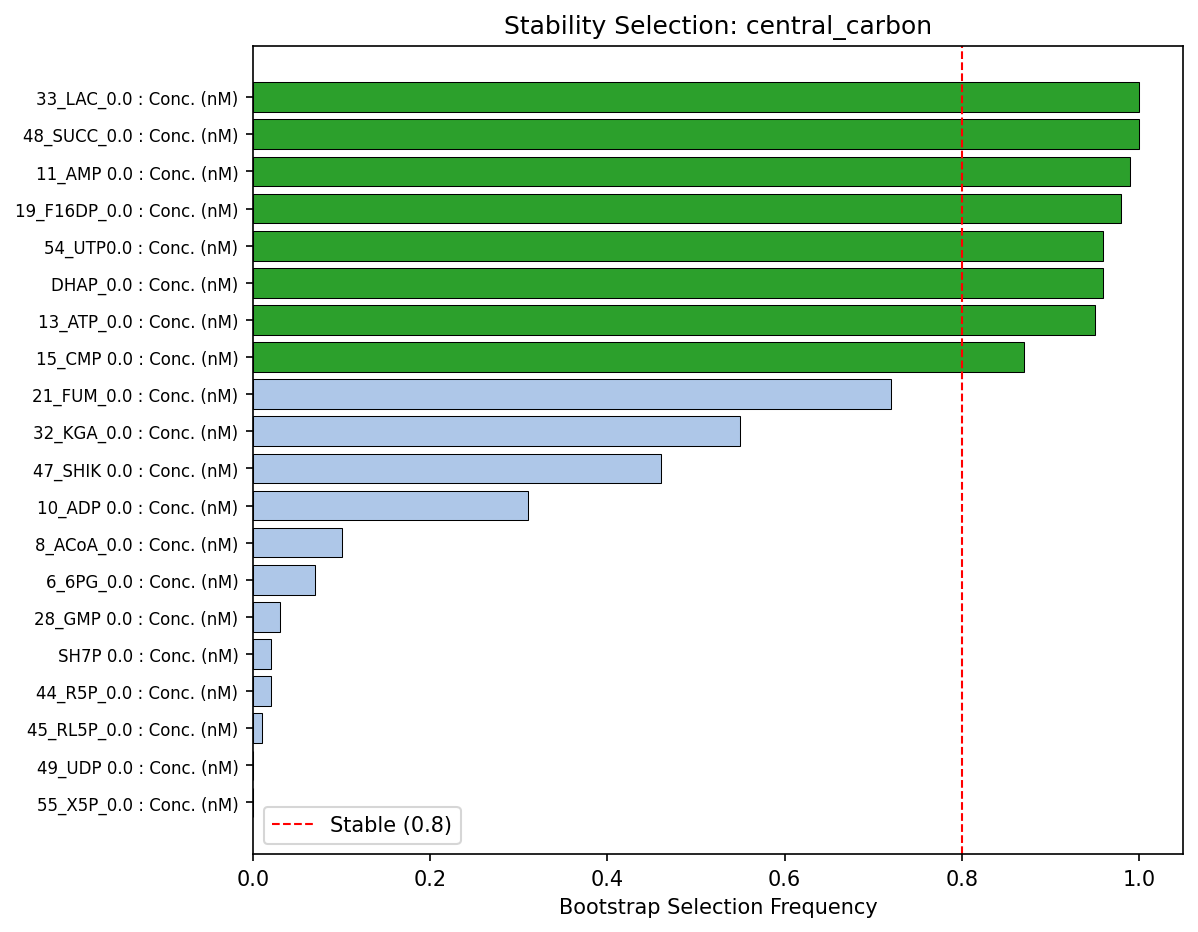

The file beside this chart, header and first rows:
Feature, Selection_Frequency, Mean_VIP, Std_VIP, Stable
33_LAC_0.0 : Conc. (nM), 1.0, 2.148, 0.2304, True
48_SUCC_0.0 : Conc. (nM), 1.0, 1.632, 0.2573, True
11_AMP 0.0 : Conc. (nM), 0.99, 1.681, 0.1913, True
19_F16DP_0.0 : Conc. (nM), 0.98, 2.234, 0.4522, True
54_UTP0.0 : Conc. (nM), 0.96, 1.397, 0.3113, True
DHAP_0.0 : Conc. (nM), 0.96, 1.64, 0.3456, True
13_ATP_0.0 : Conc. (nM), 0.95, 1.647, 0.4652, True
15_CMP 0.0 : Conc. (nM), 0.87, 1.426, 0.5545, True
21_FUM_0.0 : Conc. (nM), 0.72, 1.55, 1.021, False
32_KGA_0.0 : Conc. (nM), 0.55, 0.9892, 0.9019, False
47_SHIK 0.0 : Conc. (nM), 0.46, 0.6805, 0.7401, False
10_ADP 0.0 : Conc. (nM), 0.31, 0.4354, 0.6553, False
8_ACoA_0.0 : Conc. (nM), 0.1, 0.1442, 0.434, False
6_6PG_0.0 : Conc. (nM), 0.07, 0.09702, 0.3571, False
28_GMP 0.0 : Conc. (nM), 0.03, 0.04721, 0.2686, False
SH7P 0.0 : Conc. (nM), 0.02, 0.03264, 0.2285, False
44_R5P_0.0 : Conc. (nM), 0.02, 0.03302, 0.2313, False
45_RL5P_0.0 : Conc. (nM), 0.01, 0.01576, 0.1568, False
49_UDP 0.0 : Conc. (nM), 0.0, 0.0, 0.0, False
55_X5P_0.0 : Conc. (nM), 0.0, 0.0, 0.0, False
35_NAD 0.0 : Conc. (nM), 0.0, 0.0, 0.0, False
4_3DHSA 0.0 : Conc. (nM), 0.0, 0.0, 0.0, False
53_UMP 0.0 : Conc. (nM), 0.0, 0.0, 0.0, False
CoA Neg 0.0 : Conc. (nM), 0.0, 0.0, 0.0, False
51_UDPGA 0.0 : Conc. (nM), 0.0, 0.0, 0.0, False
22_G1P_0.0 : Conc. (nM), 0.0, 0.0, 0.0, False
20_F6P_0.0 : Conc. (nM), 0.0, 0.0, 0.0, False
57_G3P_0.0 : Conc. (nM), 0.0, 0.0, 0.0, False
23_G6P_0.0 : Conc. (nM), 0.0, 0.0, 0.0, False
34_MAL_0.0 : Conc. (nM), 0.0, 0.0, 0.0, False
2_3PG_0.0 : Conc. (nM), 0.0, 0.0, 0.0, False
31_CIT_0.0 : Conc. (nM), 0.0, 0.0, 0.0, False
30_ISO_0.0 : Conc. (nM), 0.0, 0.0, 0.0, False
